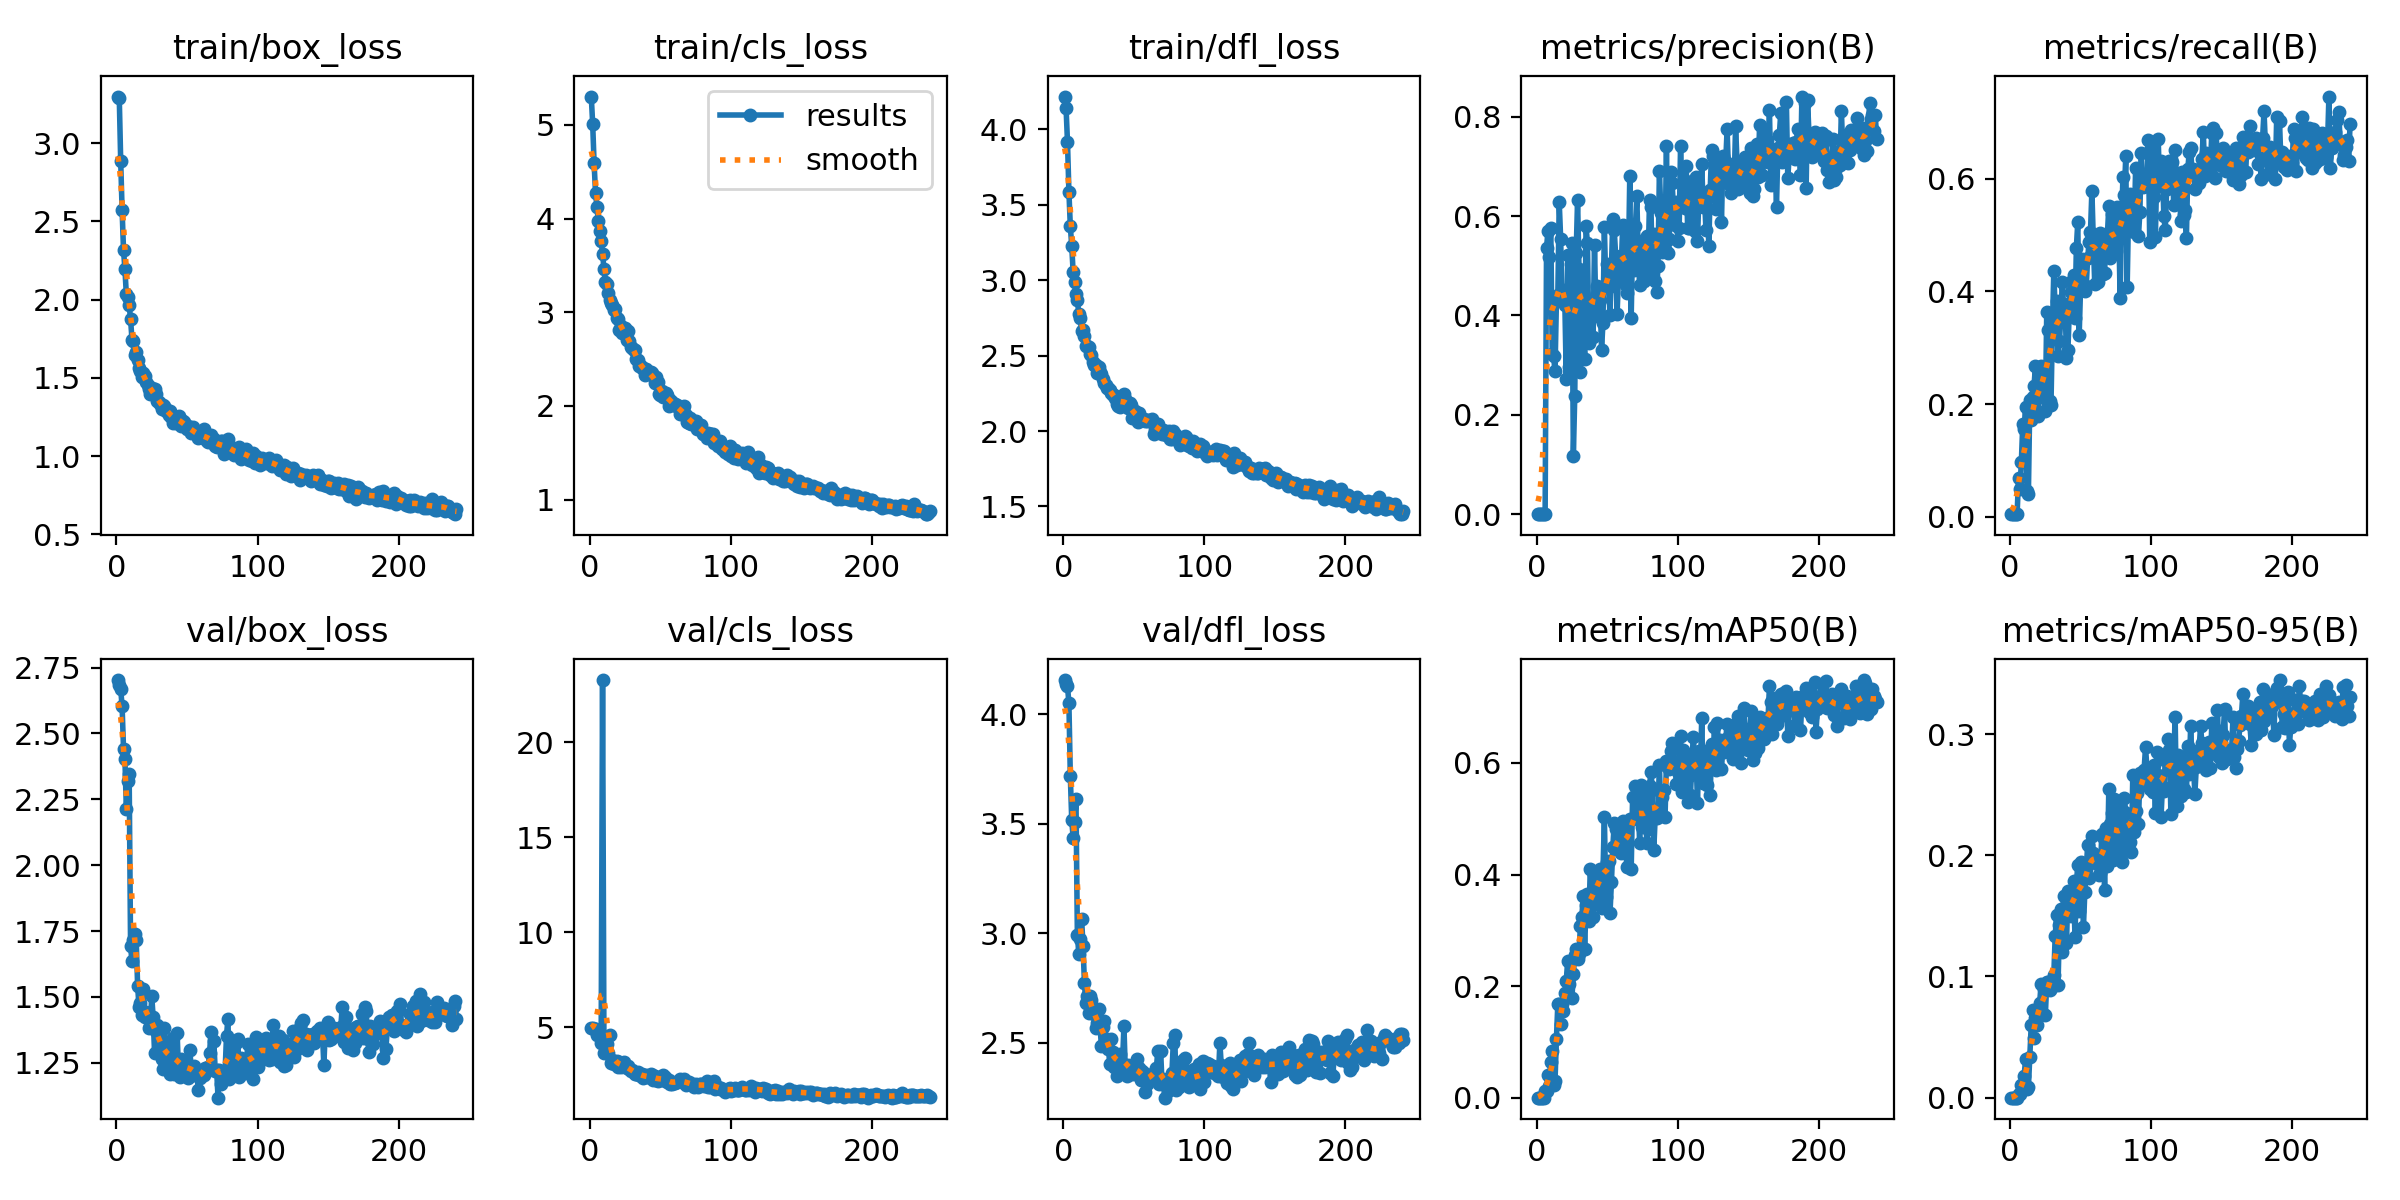

The file beside this chart, header and first rows:
epoch, train/box_loss, train/cls_loss, train/dfl_loss, metrics/precision(B), metrics/recall(B), metrics/mAP50(B), metrics/mAP50-95(B), val/box_loss, val/cls_loss, val/dfl_loss, lr/pg0, lr/pg1, lr/pg2
1, 3.299, 5.303, 4.218, 4e-05, 0.00455, 2e-05, 0, 2.703, 4.979, 4.156, 0.0001625, 0.0001625, 0.0001625
2, 3.286, 5.01, 4.14, 4e-05, 0.00455, 2e-05, 0, 2.682, 4.968, 4.136, 0.0003364, 0.0003364, 0.0003364
3, 2.887, 4.594, 3.915, 5e-05, 0.00455, 2e-05, 1e-05, 2.668, 4.914, 4.128, 0.0005091, 0.0005091, 0.0005091
4, 2.572, 4.278, 3.587, 4e-05, 0.00455, 2e-05, 1e-05, 2.603, 4.907, 4.051, 0.0006807, 0.0006807, 0.0006807
5, 2.317, 4.121, 3.359, 4e-05, 0.00455, 2e-05, 1e-05, 2.442, 4.611, 3.72, 0.0008511, 0.0008511, 0.0008511
6, 2.194, 3.97, 3.225, 0.00034, 0.06897, 0.0119, 0.00305, 2.402, 4.64, 3.518, 0.00102, 0.00102, 0.00102
7, 2.033, 3.865, 3.055, 0.5366, 0.04886, 0.01219, 0.00334, 2.214, 4.557, 3.437, 0.001189, 0.001189, 0.001189
8, 2.018, 3.764, 2.986, 0.5696, 0.09659, 0.04111, 0.0106, 2.321, 4.159, 3.508, 0.001221, 0.001221, 0.001221
9, 1.964, 3.626, 2.909, 0.5178, 0.1648, 0.02026, 0.00705, 2.345, 23.27, 3.614, 0.001221, 0.001221, 0.001221
10, 1.877, 3.465, 2.869, 0.5767, 0.1557, 0.06485, 0.01816, 1.692, 3.653, 2.994, 0.001217, 0.001217, 0.001217
11, 1.745, 3.325, 2.777, 0.3228, 0.1955, 0.08351, 0.03186, 1.635, 3.701, 2.908, 0.001213, 0.001213, 0.001213
12, 1.733, 3.302, 2.75, 0.318, 0.04545, 0.02277, 0.0069, 1.718, 4.125, 2.973, 0.001209, 0.001209, 0.001209
13, 1.645, 3.204, 2.666, 0.2878, 0.04091, 0.02953, 0.00852, 1.738, 3.656, 3.066, 0.001205, 0.001205, 0.001205
14, 1.663, 3.134, 2.672, 0.4291, 0.2068, 0.1046, 0.0335, 1.716, 4.576, 2.944, 0.0012, 0.0012, 0.0012
15, 1.617, 3.098, 2.627, 0.441, 0.1713, 0.1684, 0.05987, 1.542, 3.127, 2.774, 0.001196, 0.001196, 0.001196
16, 1.566, 3.076, 2.563, 0.6277, 0.2128, 0.1674, 0.07227, 1.462, 3.298, 2.68, 0.001192, 0.001192, 0.001192
17, 1.546, 3.025, 2.561, 0.5549, 0.2329, 0.1313, 0.0492, 1.478, 3.084, 2.712, 0.001188, 0.001188, 0.001188
18, 1.507, 3.039, 2.554, 0.4285, 0.2672, 0.1679, 0.06581, 1.43, 3.17, 2.638, 0.001184, 0.001184, 0.001184
19, 1.535, 2.938, 2.508, 0.4513, 0.183, 0.1558, 0.05991, 1.532, 3.211, 2.713, 0.00118, 0.00118, 0.00118
20, 1.509, 2.926, 2.506, 0.4212, 0.1795, 0.1868, 0.07198, 1.424, 2.898, 2.697, 0.001176, 0.001176, 0.001176
21, 1.474, 2.81, 2.459, 0.2719, 0.2234, 0.21, 0.07831, 1.444, 3.167, 2.649, 0.001172, 0.001172, 0.001172
22, 1.452, 2.858, 2.439, 0.5208, 0.2682, 0.2458, 0.09411, 1.435, 2.93, 2.631, 0.001167, 0.001167, 0.001167
23, 1.431, 2.78, 2.439, 0.2969, 0.213, 0.2044, 0.06924, 1.38, 3.03, 2.566, 0.001163, 0.001163, 0.001163
24, 1.398, 2.792, 2.387, 0.5038, 0.25, 0.2212, 0.08936, 1.391, 3.166, 2.59, 0.001159, 0.001159, 0.001159
25, 1.436, 2.83, 2.426, 0.5456, 0.1875, 0.1793, 0.06793, 1.504, 3.036, 2.653, 0.001155, 0.001155, 0.001155
26, 1.404, 2.701, 2.392, 0.1165, 0.3632, 0.222, 0.09524, 1.423, 2.837, 2.582, 0.001151, 0.001151, 0.001151
27, 1.427, 2.8, 2.381, 0.2377, 0.3313, 0.255, 0.09508, 1.289, 2.961, 2.487, 0.001147, 0.001147, 0.001147
28, 1.394, 2.699, 2.345, 0.5251, 0.2057, 0.2661, 0.08889, 1.372, 2.791, 2.571, 0.001143, 0.001143, 0.001143
29, 1.352, 2.629, 2.32, 0.6333, 0.1983, 0.2495, 0.09071, 1.394, 2.692, 2.598, 0.001139, 0.001139, 0.001139
30, 1.344, 2.617, 2.302, 0.493, 0.3341, 0.2581, 0.09177, 1.32, 2.766, 2.508, 0.001135, 0.001135, 0.001135
31, 1.336, 2.601, 2.286, 0.2855, 0.4357, 0.3079, 0.101, 1.383, 2.674, 2.519, 0.00113, 0.00113, 0.00113
32, 1.304, 2.595, 2.283, 0.4704, 0.3624, 0.3232, 0.1338, 1.266, 2.535, 2.471, 0.001126, 0.001126, 0.001126
33, 1.327, 2.498, 2.275, 0.4459, 0.3824, 0.3611, 0.1507, 1.228, 2.555, 2.405, 0.001122, 0.001122, 0.001122
34, 1.323, 2.49, 2.256, 0.3133, 0.2845, 0.2664, 0.09309, 1.381, 2.677, 2.517, 0.001118, 0.001118, 0.001118
35, 1.29, 2.423, 2.241, 0.5795, 0.3125, 0.3449, 0.1424, 1.308, 2.501, 2.459, 0.001114, 0.001114, 0.001114
36, 1.296, 2.431, 2.237, 0.5454, 0.3534, 0.3655, 0.1555, 1.244, 2.436, 2.388, 0.00111, 0.00111, 0.00111
37, 1.264, 2.41, 2.218, 0.3455, 0.4167, 0.3158, 0.1203, 1.286, 2.571, 2.42, 0.001106, 0.001106, 0.001106
38, 1.288, 2.401, 2.178, 0.4111, 0.3683, 0.4105, 0.1665, 1.209, 2.325, 2.349, 0.001102, 0.001102, 0.001102
39, 1.253, 2.334, 2.163, 0.4057, 0.3776, 0.3639, 0.157, 1.314, 2.384, 2.446, 0.001097, 0.001097, 0.001097
40, 1.21, 2.393, 2.16, 0.3561, 0.2826, 0.3241, 0.1276, 1.343, 2.475, 2.451, 0.001093, 0.001093, 0.001093
41, 1.254, 2.358, 2.191, 0.5426, 0.2956, 0.385, 0.1704, 1.207, 2.363, 2.379, 0.001089, 0.001089, 0.001089
42, 1.215, 2.358, 2.203, 0.3983, 0.3657, 0.352, 0.1574, 1.226, 2.364, 2.405, 0.001085, 0.001085, 0.001085
43, 1.248, 2.363, 2.247, 0.4595, 0.3996, 0.3965, 0.1501, 1.363, 2.551, 2.577, 0.001081, 0.001081, 0.001081
44, 1.259, 2.355, 2.211, 0.3994, 0.4176, 0.3948, 0.1644, 1.218, 2.488, 2.37, 0.001077, 0.001077, 0.001077
45, 1.235, 2.323, 2.192, 0.4311, 0.4292, 0.41, 0.1788, 1.195, 2.222, 2.349, 0.001073, 0.001073, 0.001073
46, 1.191, 2.241, 2.152, 0.3314, 0.3526, 0.3407, 0.1324, 1.264, 2.45, 2.397, 0.001069, 0.001069, 0.001069
47, 1.226, 2.313, 2.187, 0.3859, 0.4777, 0.4037, 0.1766, 1.258, 2.209, 2.377, 0.001064, 0.001064, 0.001064
48, 1.216, 2.259, 2.172, 0.5772, 0.5234, 0.5024, 0.1919, 1.22, 2.197, 2.367, 0.00106, 0.00106, 0.00106
49, 1.19, 2.13, 2.088, 0.4635, 0.3234, 0.3598, 0.154, 1.226, 2.312, 2.356, 0.001056, 0.001056, 0.001056
50, 1.176, 2.122, 2.116, 0.5032, 0.4088, 0.4216, 0.1948, 1.219, 2.299, 2.386, 0.001052, 0.001052, 0.001052
51, 1.192, 2.159, 2.132, 0.4581, 0.458, 0.4247, 0.1869, 1.191, 2.212, 2.356, 0.001048, 0.001048, 0.001048
52, 1.176, 2.091, 2.09, 0.4012, 0.404, 0.3317, 0.1408, 1.298, 2.472, 2.427, 0.001044, 0.001044, 0.001044
53, 1.146, 2.124, 2.061, 0.5012, 0.4009, 0.3864, 0.1699, 1.227, 2.371, 2.381, 0.00104, 0.00104, 0.00104
54, 1.189, 2.137, 2.12, 0.595, 0.4101, 0.45, 0.1884, 1.203, 2.174, 2.386, 0.001035, 0.001035, 0.001035
55, 1.155, 2.122, 2.085, 0.5726, 0.459, 0.4921, 0.2085, 1.239, 2.111, 2.33, 0.001031, 0.001031, 0.001031
56, 1.152, 2.001, 2.079, 0.52, 0.4873, 0.4807, 0.181, 1.219, 2.251, 2.371, 0.001027, 0.001027, 0.001027
57, 1.151, 2.068, 2.081, 0.4023, 0.5057, 0.4507, 0.194, 1.21, 2.042, 2.364, 0.001023, 0.001023, 0.001023
58, 1.119, 2.046, 2.066, 0.4804, 0.5784, 0.4867, 0.2162, 1.147, 2.034, 2.277, 0.001019, 0.001019, 0.001019
59, 1.125, 2.019, 2.067, 0.5119, 0.4914, 0.4617, 0.2021, 1.191, 2.058, 2.313, 0.001015, 0.001015, 0.001015
60, 1.132, 2.017, 2.073, 0.5019, 0.414, 0.4378, 0.1967, 1.203, 2.095, 2.336, 0.001011, 0.001011, 0.001011
... 181 more rows
